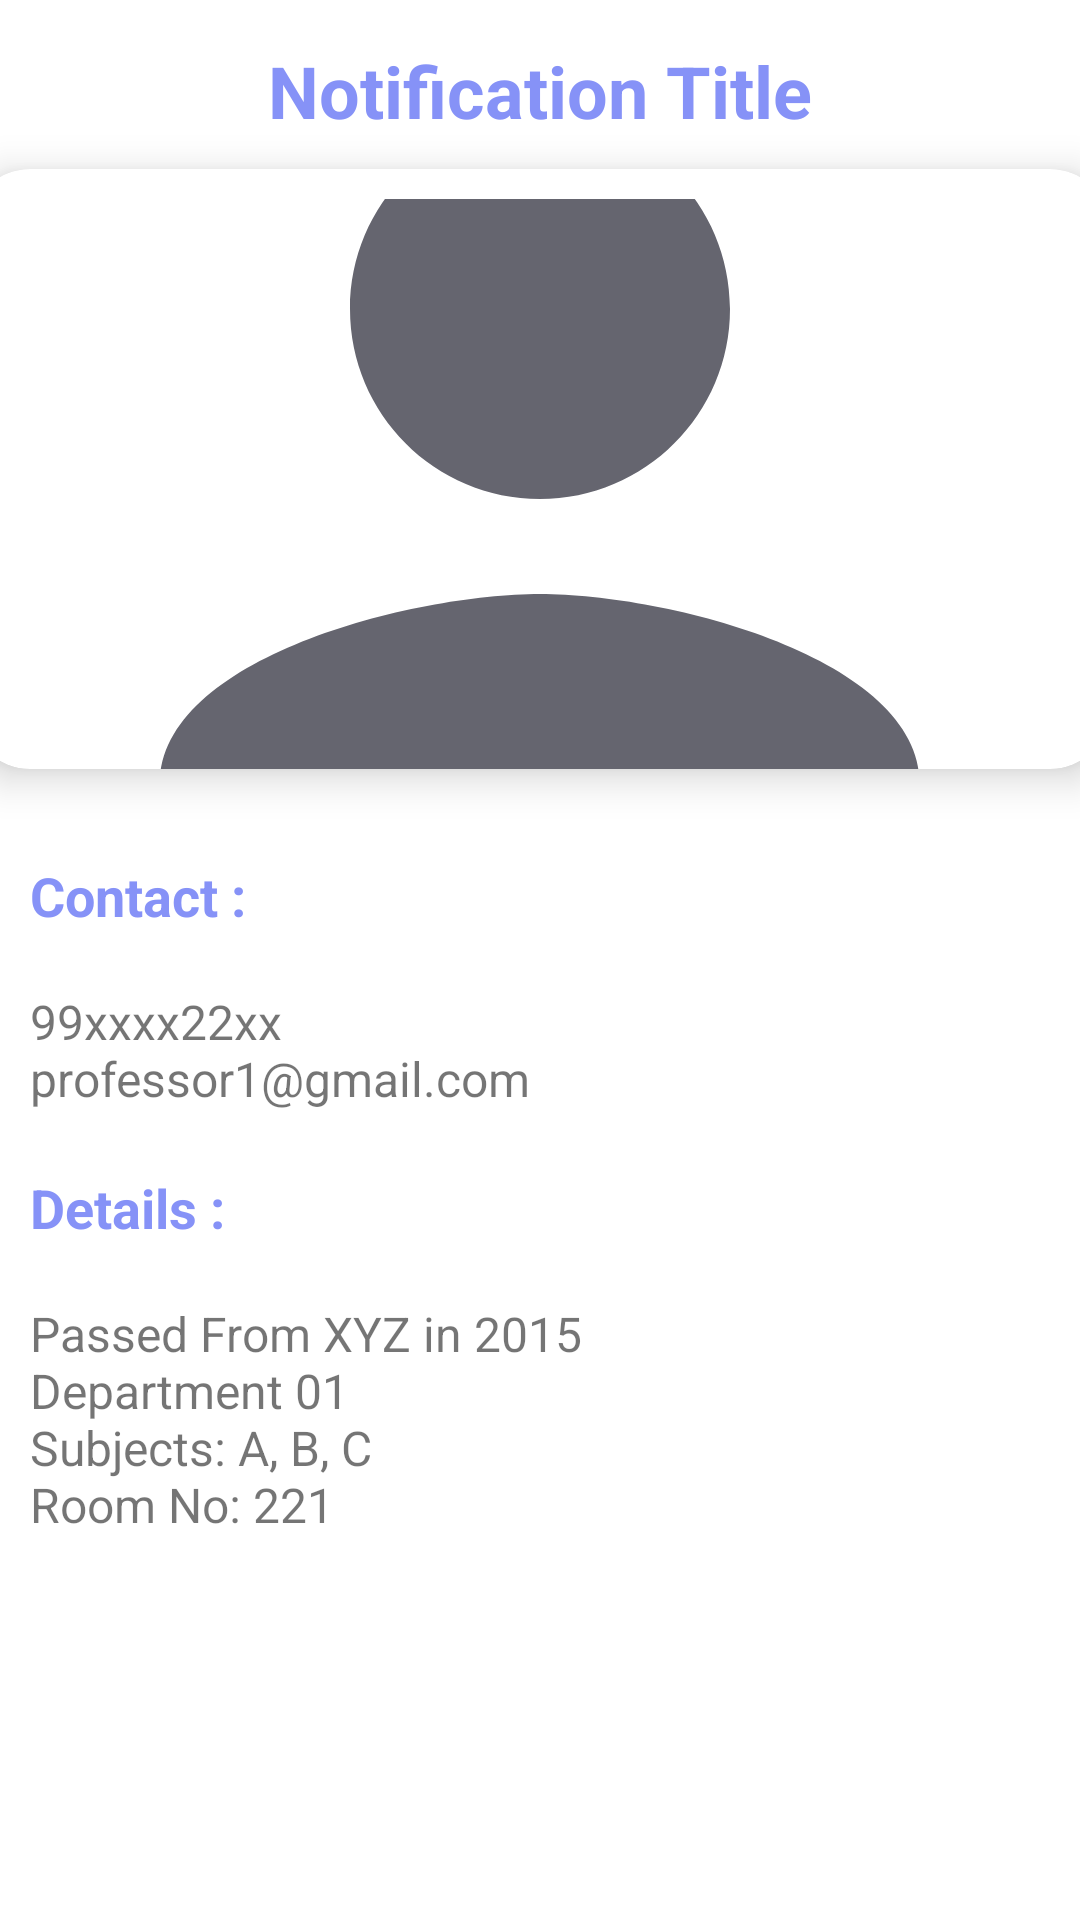

Reconstruct the res/layout file that produces this screen, plus the resources it refers to.
<!-- AndroidManifest.xml: application theme Theme.CollegePortal -->
<!-- res/layout/activity_notification_detail.xml -->
<?xml version="1.0" encoding="utf-8"?>
<LinearLayout
    xmlns:android="http://schemas.android.com/apk/res/android"
    xmlns:app="http://schemas.android.com/apk/res-auto"
    xmlns:tools="http://schemas.android.com/tools"
    android:layout_width="match_parent"
    android:layout_height="match_parent"
    android:orientation="vertical"
    tools:context=".DetailedActivityNotification">
    <TextView
        android:layout_width="wrap_content"
        android:layout_height="wrap_content"
        android:id="@+id/notification_title"
        android:layout_marginTop="14dp"
        android:text="Notification Title"
        android:textSize="24sp"
        android:textColor="@color/lavender"
        android:textStyle="bold"
        android:layout_gravity="center"/>
    <androidx.cardview.widget.CardView
        android:layout_width="380dp"
        android:layout_height="200dp"
        android:id="@+id/cardImage"
        android:layout_marginTop="10dp"
        android:layout_gravity="center"
        app:cardCornerRadius="20dp"
        app:cardElevation="8dp">
        <ImageView
            android:layout_width="380dp"
            android:layout_height="200dp"
            android:id="@+id/notificationImage"
            android:layout_marginTop="10dp"
            android:layout_gravity="center"
            android:src="@drawable/ic_baseline_person_24"
            android:scaleType="centerCrop"/>
    </androidx.cardview.widget.CardView>
    <TextView
        android:layout_width="wrap_content"
        android:layout_height="wrap_content"
        android:text="Contact :"
        android:textColor="@color/lavender"
        android:textStyle="bold"
        android:layout_marginStart="10dp"
        android:layout_marginTop="30dp"
        android:textSize="18sp"/>
    <TextView
        android:layout_width="match_parent"
        android:layout_height="wrap_content"
        android:text="@string/Professor_1_Contact"
        android:layout_marginStart="10dp"
        android:textSize="16sp"
        android:id="@+id/notification_send_detail"/>
    <TextView
        android:layout_width="wrap_content"
        android:layout_height="wrap_content"
        android:text="Details :"
        android:textColor="@color/lavender"
        android:textStyle="bold"
        android:layout_marginStart="10dp"
        android:layout_marginTop="20dp"
        android:textSize="18sp"/>
    <TextView
        android:layout_width="match_parent"
        android:layout_height="wrap_content"
        android:text="@string/Professor_1"
        android:layout_marginStart="10dp"
        android:textSize="16sp"
        android:id="@+id/notification_detail"/>

</LinearLayout>
<!-- resources referenced by this layout -->
<resources>
  <color name="lavender">#8692f7</color>
  <!-- drawable ic_baseline_person_24 (drawable) -->
  <vector android:height="24dp" android:tint="#65656F"
      android:viewportHeight="24" android:viewportWidth="24"
      android:width="24dp" xmlns:android="http://schemas.android.com/apk/res/android">
      <path android:fillColor="@android:color/white" android:pathData="M12,12c2.21,0 4,-1.79 4,-4s-1.79,-4 -4,-4 -4,1.79 -4,4 1.79,4 4,4zM12,14c-2.67,0 -8,1.34 -8,4v2h16v-2c0,-2.66 -5.33,-4 -8,-4z"/>
  </vector>
  <string name="Professor_1">
  \nPassed From XYZ in 2015
  \nDepartment 01
  \nSubjects: A, B, C
  \nRoom No: 221</string>
  
      //Professor 2
  <string name="Professor_1_Contact">
  \n99xxxx22xx
  \nprofessor1@gmail.com</string>
  
      //Professor 2
  <style name="Theme.CollegePortal" parent="Theme.MaterialComponents.DayNight.NoActionBar">
          
          <item name="colorPrimary">@color/lavender</item>
          <item name="colorPrimaryVariant">@color/lavender</item>
          <item name="colorOnPrimary">@color/white</item>
          
          <item name="colorSecondary">@color/teal_200</item>
          <item name="colorSecondaryVariant">@color/teal_700</item>
          <item name="colorOnSecondary">@color/black</item>
          
          
      </style>
  <color name="white">#FFFFFFFF</color>
  <color name="teal_200">#FF03DAC5</color>
  <color name="teal_700">#FF018786</color>
  <color name="black">#FF000000</color>
</resources>
